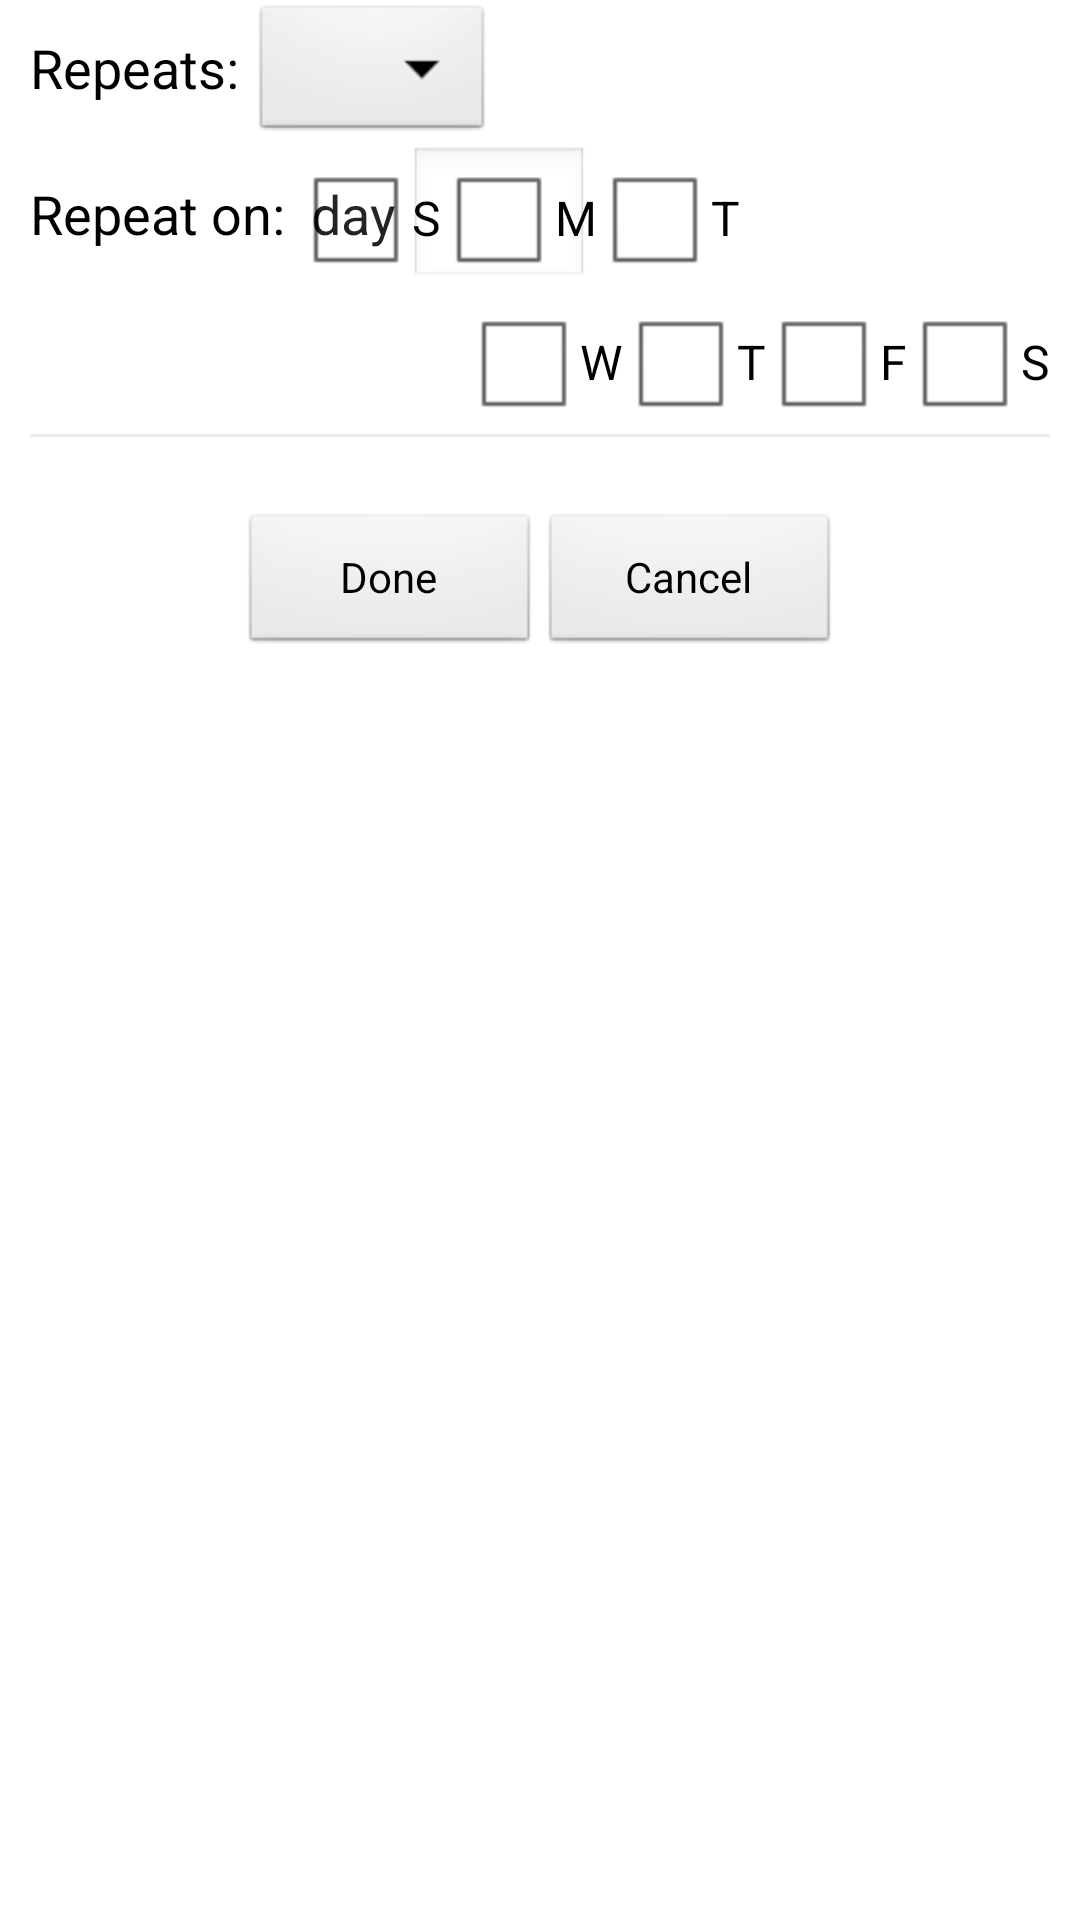

Produce the Android XML layout that renders to this screen, including the resource entries it uses.
<!-- AndroidManifest.xml: application theme AppTheme -->
<!-- res/layout/dialog_repeat.xml -->
<?xml version="1.0" encoding="utf-8"?>
<RelativeLayout xmlns:android="http://schemas.android.com/apk/res/android"
    android:layout_width="wrap_content"
    android:layout_height="wrap_content"
    android:paddingLeft="10dp"
    android:paddingRight="10dp" >

    <TextView
        android:id="@+id/repeats"
        android:layout_width="wrap_content"
        android:layout_height="45dp"
        android:gravity="center_vertical|right"
        android:text="Repeats: "
        android:textAppearance="?android:attr/textAppearanceMedium" />

    <Spinner
        android:id="@+id/repeats_spinner"
        android:layout_width="wrap_content"
        android:layout_height="wrap_content"
        android:layout_toRightOf="@id/repeats" />

    <TextView
        android:id="@+id/repeat_on"
        android:layout_width="wrap_content"
        android:layout_height="45dp"
        android:layout_below="@id/repeats_spinner"
        android:gravity="center_vertical|right"
        android:text="Repeat on: "
        android:textAppearance="?android:attr/textAppearanceMedium" />

    <TextView
        android:id="@+id/day_text"
        android:layout_width="wrap_content"
        android:layout_height="45dp"
        android:layout_below="@id/repeats_spinner"
        android:layout_toRightOf="@id/repeat_on"
        android:gravity="center_vertical"
        android:text=" day "
        android:textAppearance="?android:attr/textAppearanceMedium" />

    <EditText
        android:id="@+id/day_edit_text"
        android:layout_width="60dp"
        android:layout_height="wrap_content"
        android:layout_below="@id/repeats_spinner"
        android:layout_toRightOf="@id/day_text"
        android:inputType="number" />

    <RelativeLayout
        android:id="@+id/weekday_checkboxes_1"
        android:layout_width="wrap_content"
        android:layout_height="wrap_content"
        android:layout_below="@id/repeats_spinner"
        android:layout_toRightOf="@id/repeat_on"
        android:orientation="horizontal" >

        <CheckBox
            android:id="@+id/checkbox_sunday"
            android:layout_width="wrap_content"
            android:layout_height="wrap_content"
            android:text="S" />

        <CheckBox
            android:id="@+id/checkbox_monday"
            android:layout_width="wrap_content"
            android:layout_height="wrap_content"
            android:layout_toRightOf="@id/checkbox_sunday"
            android:text="M" />

        <CheckBox
            android:id="@+id/checkbox_tuesday"
            android:layout_width="wrap_content"
            android:layout_height="wrap_content"
            android:layout_toRightOf="@id/checkbox_monday"
            android:text="T" />
    </RelativeLayout>

    <RelativeLayout
        android:id="@+id/weekday_checkboxes_2"
        android:layout_width="wrap_content"
        android:layout_height="wrap_content"
        android:layout_alignParentRight="true"
        android:layout_below="@id/weekday_checkboxes_1"
        android:orientation="horizontal" >

        <CheckBox
            android:id="@+id/checkbox_wednesday"
            android:layout_width="wrap_content"
            android:layout_height="wrap_content"
            android:text="W" />

        <CheckBox
            android:id="@+id/checkbox_thursday"
            android:layout_width="wrap_content"
            android:layout_height="wrap_content"
            android:layout_toRightOf="@id/checkbox_wednesday"
            android:text="T" />

        <CheckBox
            android:id="@+id/checkbox_friday"
            android:layout_width="wrap_content"
            android:layout_height="wrap_content"
            android:layout_toRightOf="@id/checkbox_thursday"
            android:text="F" />

        <CheckBox
            android:id="@+id/checkbox_saturday"
            android:layout_width="wrap_content"
            android:layout_height="wrap_content"
            android:layout_toRightOf="@id/checkbox_friday"
            android:text="S" />
    </RelativeLayout>

    <View
        android:id="@+id/bottom_divider"
        android:layout_width="fill_parent"
        android:layout_height="1dp"
        android:layout_below="@id/weekday_checkboxes_2"
        android:layout_marginBottom="25dp"
        android:background="@android:drawable/divider_horizontal_bright" />

    <LinearLayout
        android:layout_width="fill_parent"
        android:layout_height="wrap_content"
        android:layout_below="@id/bottom_divider"
        android:gravity="center"
        android:orientation="horizontal" >

        <Button
            android:id="@+id/repeat_done"
            android:layout_width="100dp"
            android:layout_height="wrap_content"
            android:gravity="center"
            android:text="@string/done" />

        <Button
            android:id="@+id/repeat_cancel"
            android:layout_width="100dp"
            android:layout_height="wrap_content"
            android:gravity="center"
            android:text="@string/cancel" />
    </LinearLayout>

</RelativeLayout>
<!-- resources referenced by this layout -->
<resources>
  <string name="cancel">Cancel</string>
  <string name="done">Done</string>
  <style name="AppTheme" parent="AppBaseTheme">
  
          
          
      </style>
  <style name="AppBaseTheme" parent="android:Theme.Light">
          
      </style>
</resources>
